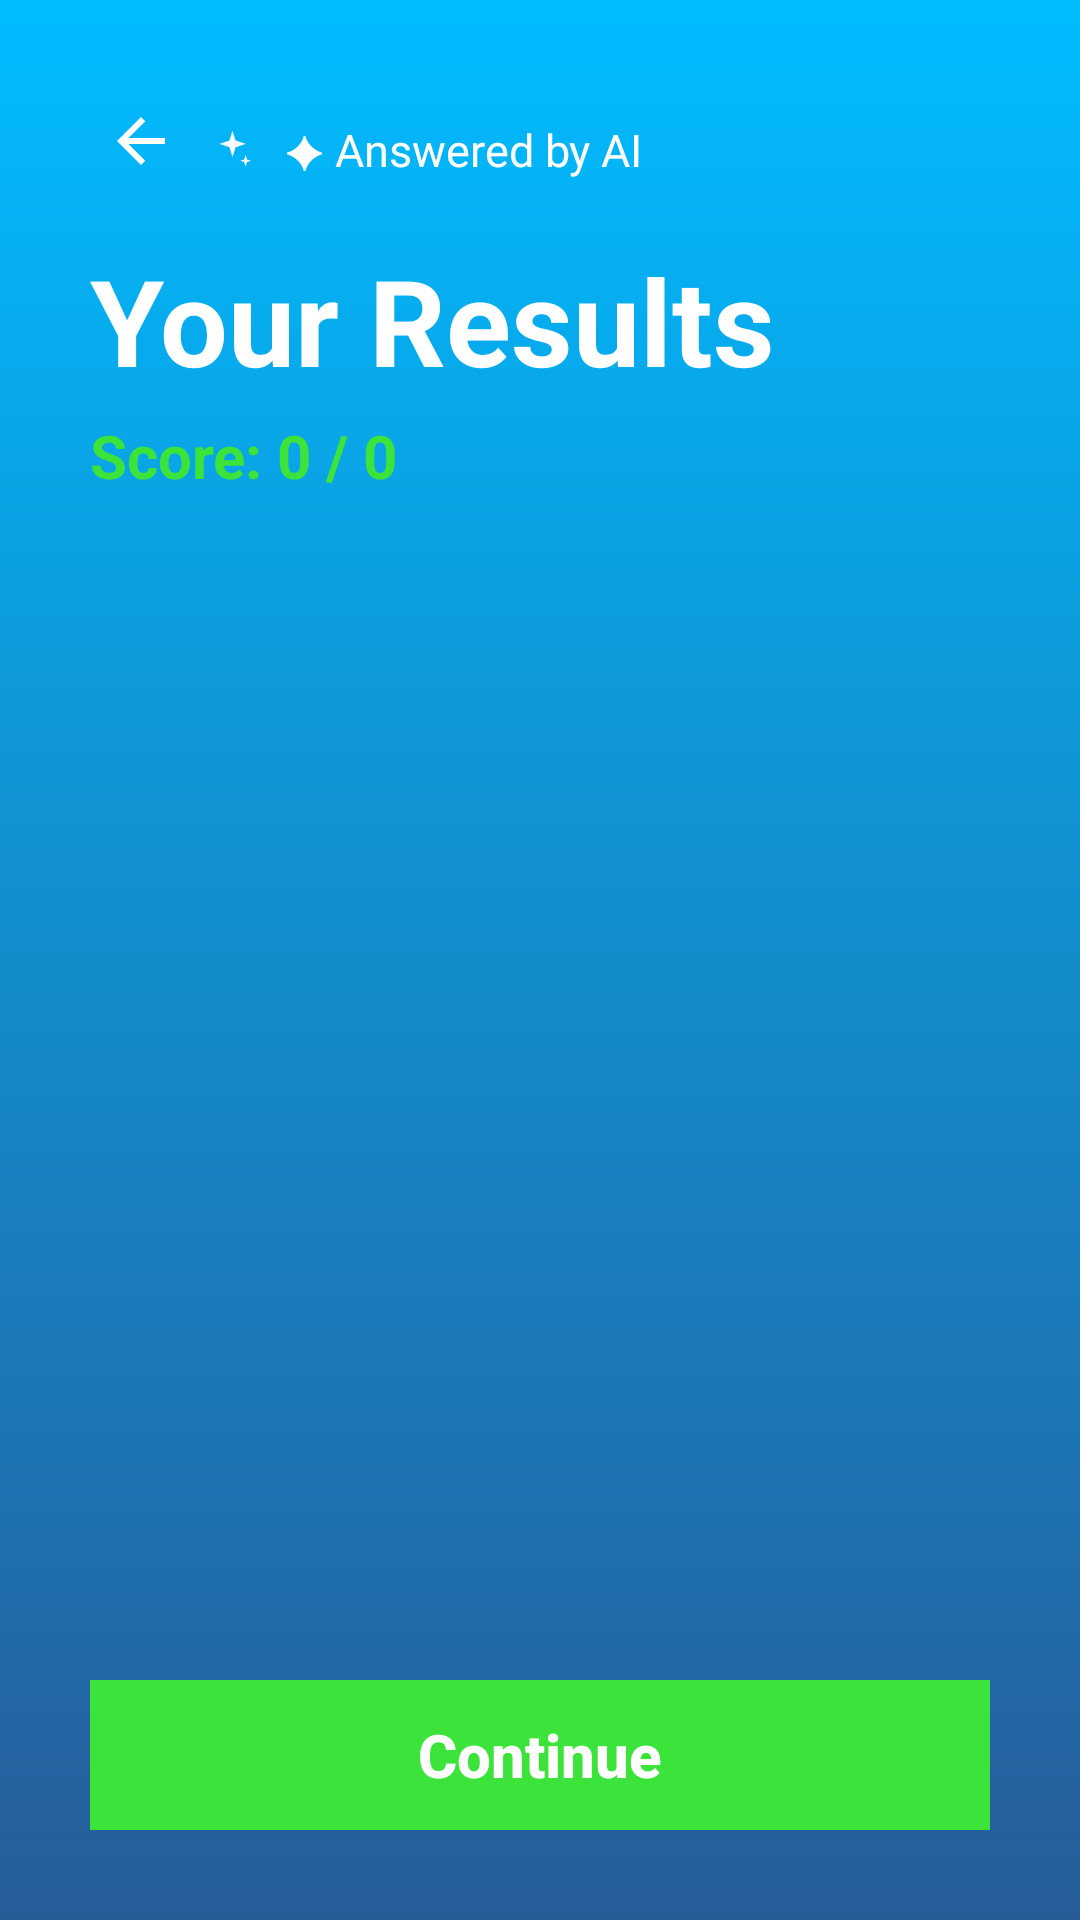

Write the Android layout XML for this screen, with the resource values it uses.
<!-- AndroidManifest.xml: application theme Theme.Task61D -->
<!-- res/layout/activity_results.xml -->
<?xml version="1.0" encoding="utf-8"?>
<LinearLayout xmlns:android="http://schemas.android.com/apk/res/android"
    android:layout_width="match_parent"
    android:layout_height="match_parent"
    android:background="@drawable/bg_gradient"
    android:orientation="vertical"
    android:padding="30dp">

    <LinearLayout
        android:layout_width="match_parent"
        android:layout_height="wrap_content"
        android:orientation="horizontal"
        android:gravity="center_vertical">
        <ImageButton
            android:id="@+id/btnBack"
            android:layout_width="40dp"
            android:layout_height="40dp"
            android:src="@drawable/ic_back"
            android:background="@android:color/transparent"
            android:contentDescription="@string/back"/>
        <ImageView
            android:layout_width="15dp"
            android:layout_height="15dp"
            android:src="@drawable/ic_sparkle"
            android:contentDescription="@null"/>
        <TextView
            android:layout_width="wrap_content"
            android:layout_height="wrap_content"
            android:layout_marginStart="10dp"
            android:text="@string/answered_by_ai"
            android:textColor="@color/white"
            android:textSize="15sp"/>
    </LinearLayout>

    <TextView
        android:layout_width="wrap_content"
        android:layout_height="wrap_content"
        android:text="Your Results"
        android:textColor="@color/white"
        android:textSize="40sp"
        android:textStyle="bold"
        android:layout_marginTop="10dp"/>

    <TextView
        android:id="@+id/tvScore"
        android:layout_width="wrap_content"
        android:layout_height="wrap_content"
        android:text="Score: 0 / 0"
        android:textColor="@color/brand_green"
        android:textSize="20sp"
        android:textStyle="bold"
        android:layout_marginTop="5dp"
        android:layout_marginBottom="15dp"/>

    <ScrollView
        android:layout_width="match_parent"
        android:layout_height="0dp"
        android:layout_weight="1"
        android:fillViewport="true">
        <LinearLayout
            android:id="@+id/resultsContainer"
            android:layout_width="match_parent"
            android:layout_height="wrap_content"
            android:orientation="vertical"/>
    </ScrollView>
    <Button
        android:id="@+id/btnContinue"
        android:layout_width="match_parent"
        android:layout_height="50dp"
        android:text="@string/continue_label"
        android:textColor="@color/white"
        android:textStyle="bold"
        android:textAllCaps="false"
        android:textSize="20sp"
        android:background="@drawable/bg_btn_green"
        android:layout_marginTop="10dp"/>

</LinearLayout>
<!-- resources referenced by this layout -->
<resources>
  <color name="brand_green">#3be33b</color>
  <color name="white">#FFFFFFFF</color>
  <!-- drawable bg_btn_green (drawable) -->
  <?xml version="1.0" encoding="utf-8"?>
  <selector xmlns:android="http://schemas.android.com/apk/res/android">
      <item android:state_pressed="true">
          <shape android:shape="rectangle">
              <solid android:color="@color/brand_green_dark" />
          </shape>
      </item>
      <item>
          <shape android:shape="rectangle">
              <solid android:color="@color/brand_green" />
          </shape>
      </item>
  </selector>
  <!-- drawable bg_gradient (drawable) -->
  <?xml version="1.0" encoding="utf-8"?>
  <shape xmlns:android="http://schemas.android.com/apk/res/android" android:shape="rectangle">
      <gradient
          android:angle="270"
          android:startColor="@color/brand_blue"
          android:endColor="@color/brand_blue_dark"
          android:type="linear" />
  </shape>
  <!-- drawable ic_back (drawable) -->
  <vector xmlns:android="http://schemas.android.com/apk/res/android"
      android:width="30dp" android:height="30dp"
      android:viewportWidth="30" android:viewportHeight="30"
      android:tint="@color/white">
      <path android:fillColor="@android:color/white"
          android:pathData="M20,11H7.83l5.59,-5.59L12,4l-8,8 8,8 1.41,-1.41L7.83,13H20z"/>
  </vector>
  <!-- drawable ic_sparkle (drawable) -->
  <vector xmlns:android="http://schemas.android.com/apk/res/android"
      android:width="18dp" android:height="18dp"
      android:viewportWidth="24" android:viewportHeight="24"
      android:tint="@color/white">
      <path android:fillColor="@android:color/white"
          android:pathData="M12,2l1.6,5.2L19,9l-5.4,1.8L12,16l-1.6,-5.2L5,9l5.4,-1.8z"/>
      <path android:fillColor="@android:color/white"
          android:pathData="M19,15l0.8,2.4L22,18l-2.2,0.6L19,21l-0.8,-2.4L16,18l2.2,-0.6z"/>
  </vector>
  <string name="answered_by_ai">✦ Answered by AI</string>
  <string name="back">Back</string>
  <string name="continue_label">Continue</string>
  <style name="Theme.Task61D" parent="Theme.MaterialComponents.DayNight.NoActionBar">
          <item name="colorPrimary">@color/brand_blue</item>
          <item name="colorPrimaryVariant">@color/brand_blue_dark</item>
          <item name="colorOnPrimary">@color/white</item>
          <item name="colorSecondary">@color/brand_green</item>
          <item name="colorOnSecondary">@color/white</item>
          <item name="android:statusBarColor" tools:targetApi="l">@color/brand_blue_dark</item>
          <item name="android:windowLightStatusBar" tools:targetApi="m">false</item>
          <item name="android:textColor">@color/white</item>
      </style>
  <color name="brand_green_dark">#008000</color>
  <color name="brand_blue">#00bcff</color>
  <color name="brand_blue_dark">#275c99</color>
</resources>
